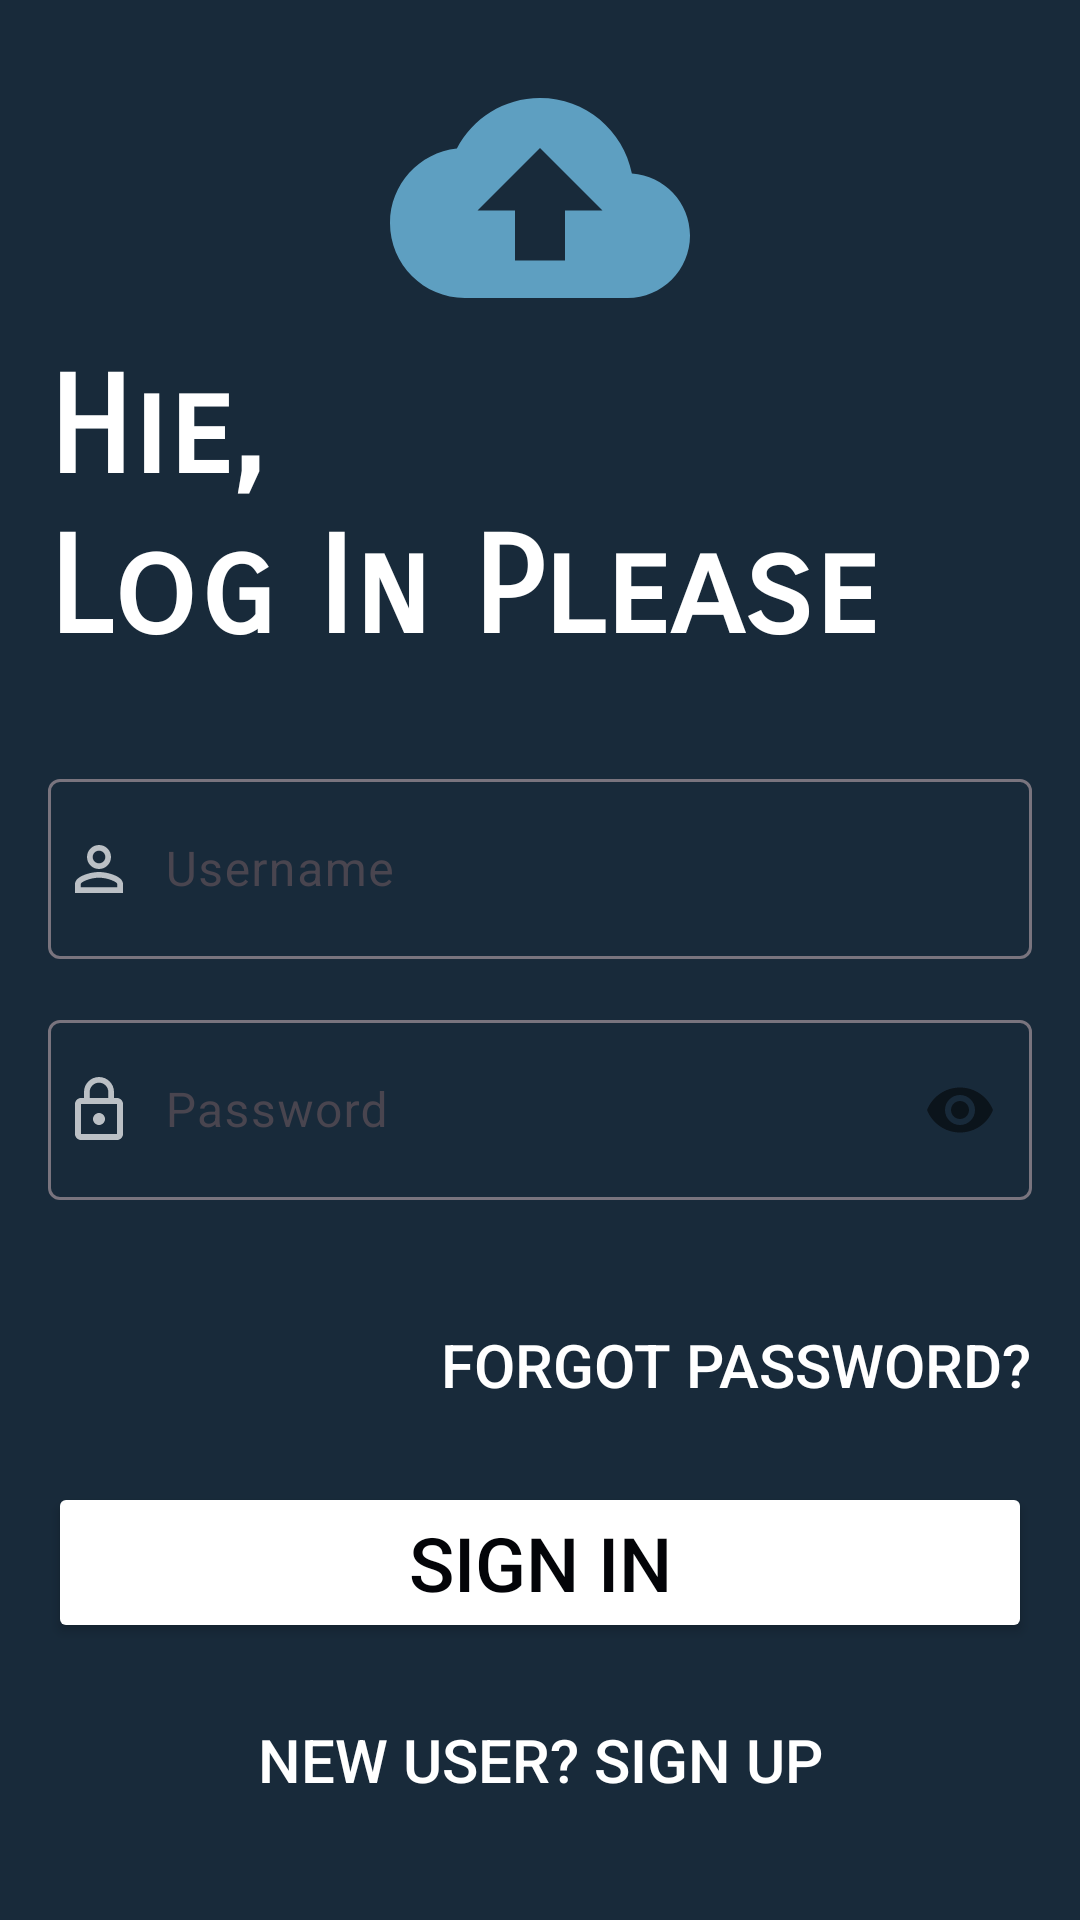

This screen was rendered from an Android layout file. Write that file and the resources it references.
<!-- AndroidManifest.xml: application theme Theme.Storix -->
<!-- res/layout/activity_sign_in.xml -->
<?xml version="1.0" encoding="utf-8"?>
<LinearLayout xmlns:android="http://schemas.android.com/apk/res/android"
    xmlns:app="http://schemas.android.com/apk/res-auto"
    xmlns:tools="http://schemas.android.com/tools"
    android:layout_width="match_parent"
    android:layout_height="match_parent"
    android:background="@color/prussian_blue"
    android:orientation="vertical"
    android:padding="16dp"
    tools:context=".SignIn">

    <ImageView
        android:id="@+id/logo"
        android:layout_width="match_parent"
        android:layout_height="100dp"
        android:layout_gravity="center"
        android:src="@drawable/storix"
        android:transitionName="logo_img"
        tools:ignore="ContentDescription" />

    <TextView
        android:id="@+id/text_view_greetings"
        android:layout_width="match_parent"
        android:layout_height="wrap_content"
        android:fontFamily="sans-serif-smallcaps"
        android:transitionName="@string/app_name"
        android:text="@string/greetings"
        android:textColor="@color/white"
        android:textSize="45sp"
        android:textStyle="bold" />

    <LinearLayout
        android:layout_width="match_parent"
        android:layout_height="wrap_content"
        android:layout_marginTop="16dp"
        android:layout_marginBottom="16dp"
        android:orientation="vertical">

        <com.google.android.material.textfield.TextInputLayout
            android:id="@+id/text_input_username"
            android:layout_width="match_parent"
            android:layout_height="wrap_content"
            android:layout_marginTop="15dp"
            android:transitionName="@string/username"
            android:hint="@string/username"
            app:hintTextColor="@color/white"
            style="@style/ThemeOverlay.Material3.AutoCompleteTextView.OutlinedBox">

            <com.google.android.material.textfield.TextInputEditText
                android:layout_width="match_parent"
                android:layout_height="60dp"
                android:paddingStart="5dp"
                android:drawableStart="@drawable/profile"
                android:drawablePadding="10dp"
                android:textColor="@color/white"
                tools:ignore="RtlSymmetry" />

        </com.google.android.material.textfield.TextInputLayout>

        <com.google.android.material.textfield.TextInputLayout
            android:id="@+id/text_input_password"
            android:layout_width="match_parent"
            android:layout_height="wrap_content"
            android:layout_marginTop="15dp"
            android:transitionName="@string/password"
            android:hint="@string/password"
            app:hintTextColor="@color/white"
            app:passwordToggleEnabled="true"
            style="@style/ThemeOverlay.Material3.AutoCompleteTextView.OutlinedBox">

            <com.google.android.material.textfield.TextInputEditText
                android:textColor="@color/white"
                android:layout_width="match_parent"
                android:layout_height="60dp"
                android:paddingStart="5dp"
                android:drawableStart="@drawable/password"
                android:drawablePadding="10dp"
                android:inputType="textPassword"
                tools:ignore="RtlSymmetry" />

        </com.google.android.material.textfield.TextInputLayout>

    </LinearLayout>

    <Button
        android:id="@+id/button_forgot_password"
        android:layout_width="wrap_content"
        android:layout_height="wrap_content"
        android:layout_marginTop="15dp"
        android:background="@color/transparent"
        android:transitionName="@string/forgot_password"
        android:text="@string/forgot_password"
        android:layout_gravity="right"
        android:textColor="@color/white"
        android:textSize="20sp"
        tools:ignore="RtlHardcoded" />

    <Button
        android:id="@+id/button_sign_in"
        android:layout_width="match_parent"
        android:layout_height="wrap_content"
        android:layout_marginTop="15dp"
        android:transitionName="@string/sign_in"
        android:text="@string/sign_in"
        android:backgroundTint="@color/white"
        android:textColor="@color/black"
        android:textSize="25sp"/>

    <Button
        android:id="@+id/button_new_user"
        android:layout_width="match_parent"
        android:layout_height="wrap_content"
        android:layout_marginTop="15dp"
        android:background="@color/transparent"
        android:transitionName="@string/new_user_sign_up"
        android:text="@string/new_user_sign_up"
        android:layout_gravity="right"
        android:textColor="@color/white"
        android:textSize="20sp"
        tools:ignore="RtlHardcoded" />
</LinearLayout>
<!-- resources referenced by this layout -->
<resources>
  <color name="black">#030408</color>
  <color name="prussian_blue">#182A3A</color>
  <color name="transparent">#00000000</color>
  <color name="white">#FFFFFFFF</color>
  <!-- drawable password (drawable) -->
  <vector android:autoMirrored="true" android:height="24dp"
      android:tint="@color/white_70" android:viewportHeight="24"
      android:viewportWidth="24" android:width="24dp" xmlns:android="http://schemas.android.com/apk/res/android">
      <path android:fillColor="@android:color/white" android:pathData="M12,17c1.1,0 2,-0.9 2,-2s-0.9,-2 -2,-2s-2,0.9 -2,2S10.9,17 12,17zM18,8h-1V6c0,-2.76 -2.24,-5 -5,-5S7,3.24 7,6v2H6c-1.1,0 -2,0.9 -2,2v10c0,1.1 0.9,2 2,2h12c1.1,0 2,-0.9 2,-2V10C20,8.9 19.1,8 18,8zM8.9,6c0,-1.71 1.39,-3.1 3.1,-3.1s3.1,1.39 3.1,3.1v2H8.9V6zM18,20H6V10h12V20z"/>
  </vector>
  <!-- drawable profile (drawable) -->
  <vector android:autoMirrored="true" android:height="24dp"
      android:tint="@color/white_70" android:viewportHeight="24"
      android:viewportWidth="24" android:width="24dp" xmlns:android="http://schemas.android.com/apk/res/android">
      <path android:fillColor="@android:color/white" android:pathData="M12,5.9c1.16,0 2.1,0.94 2.1,2.1s-0.94,2.1 -2.1,2.1S9.9,9.16 9.9,8s0.94,-2.1 2.1,-2.1m0,9c2.97,0 6.1,1.46 6.1,2.1v1.1L5.9,18.1L5.9,17c0,-0.64 3.13,-2.1 6.1,-2.1M12,4C9.79,4 8,5.79 8,8s1.79,4 4,4 4,-1.79 4,-4 -1.79,-4 -4,-4zM12,13c-2.67,0 -8,1.34 -8,4v3h16v-3c0,-2.66 -5.33,-4 -8,-4z"/>
  </vector>
  <!-- drawable storix (drawable) -->
  <vector android:autoMirrored="true" android:height="24dp"
      android:tint="@color/air_superiority_blue" android:viewportHeight="24"
      android:viewportWidth="24" android:width="24dp" xmlns:android="http://schemas.android.com/apk/res/android">
      <path android:fillColor="@android:color/white" android:pathData="M19.35,10.04C18.67,6.59 15.64,4 12,4 9.11,4 6.6,5.64 5.35,8.04 2.34,8.36 0,10.91 0,14c0,3.31 2.69,6 6,6h13c2.76,0 5,-2.24 5,-5 0,-2.64 -2.05,-4.78 -4.65,-4.96zM14,13v4h-4v-4H7l5,-5 5,5h-3z"/>
  </vector>
  <string name="app_name">Sto-rix</string>
  <string name="forgot_password">Forgot Password?</string>
  <string name="greetings">Hie,\nLog In Please</string>
  <string name="new_user_sign_up">New User? Sign Up</string>
  <string name="password">Password</string>
  <string name="sign_in">Sign In</string>
  <string name="username">Username</string>
  <style name="Theme.Storix" parent="Base.Theme.Storix" />
  <color name="white_70">#B3FFFFFF</color>
  <color name="air_superiority_blue">#5E9FC1</color>
  <style name="Base.Theme.Storix" parent="Theme.Material3.DayNight.NoActionBar">
          
          
      </style>
</resources>
